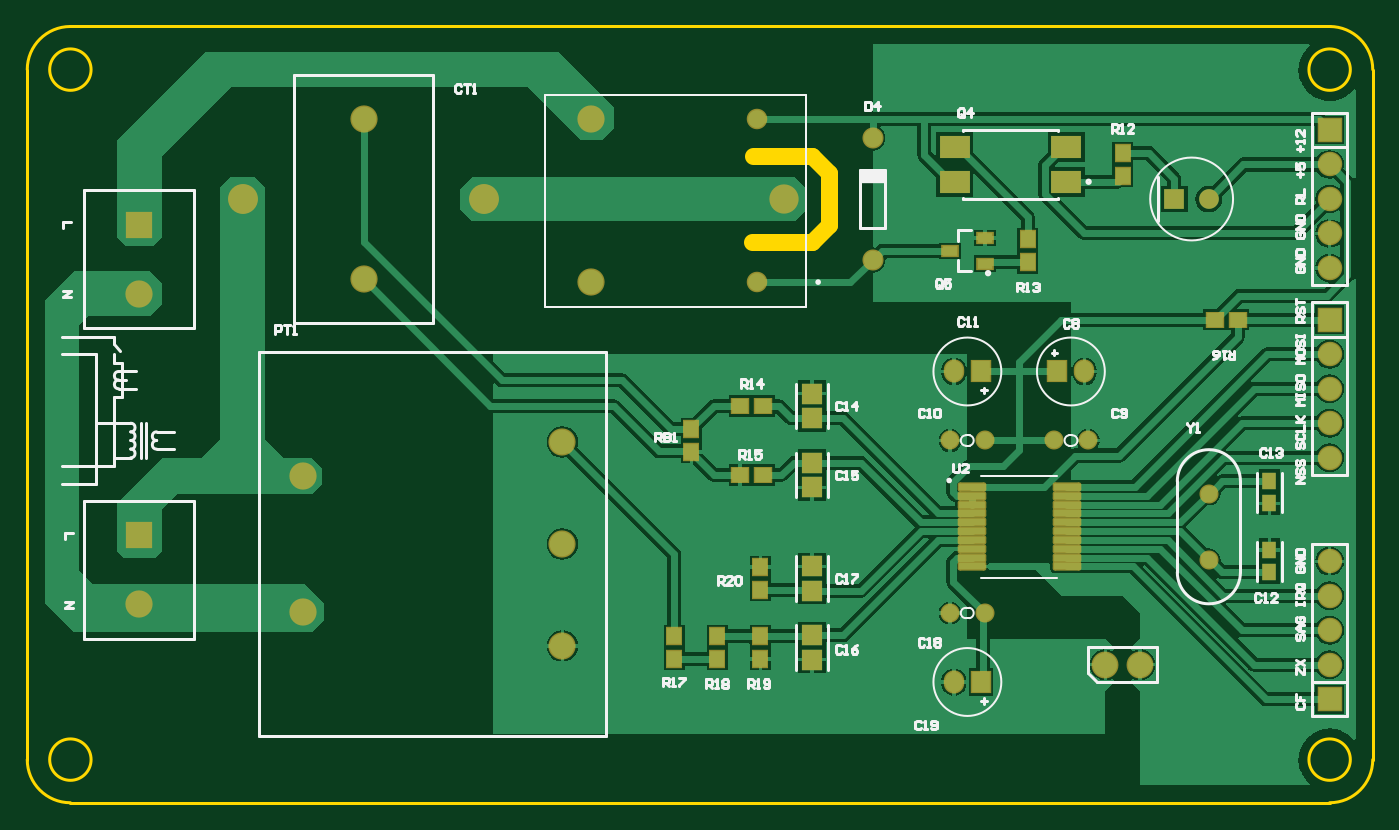
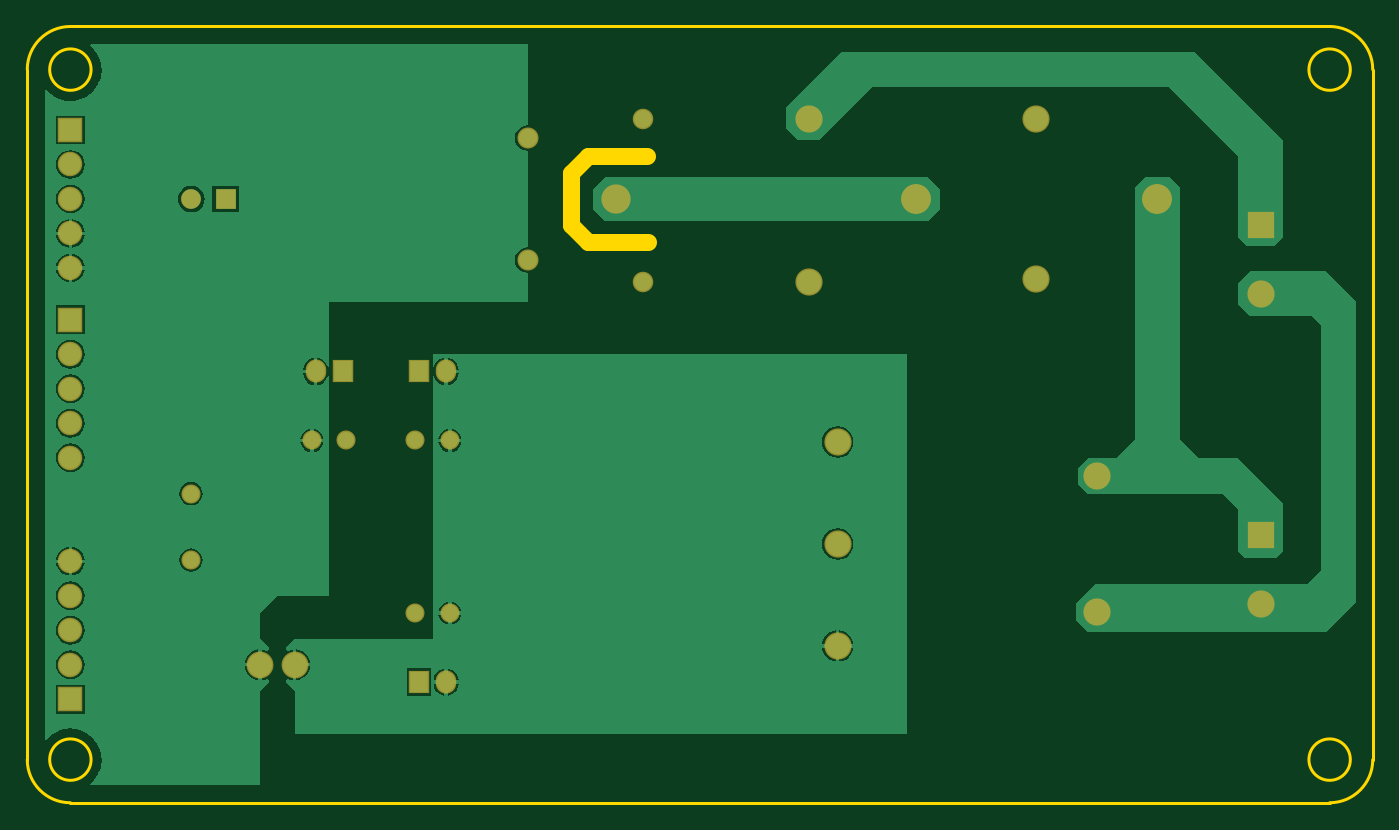
Circuit board: 7 layer files. Board 99.1 x 57.1 mm.
- bottom_copper: ade7753_relay.GBL (19801 bytes)
- bottom_mask: ade7753_relay.GBS (1549 bytes)
- outline: ade7753_relay.GKO (955 bytes)
- top_copper: ade7753_relay.GTL (33190 bytes)
- top_silk: ade7753_relay.GTO (18778 bytes)
- paste: ade7753_relay.GTP (1906 bytes)
- top_mask: ade7753_relay.GTS (3184 bytes)

=== bottom_copper: ade7753_relay.GBL (19801 bytes, source omitted) ===
=== bottom_mask: ade7753_relay.GBS ===
G04*
G04 #@! TF.GenerationSoftware,Altium Limited,Altium Designer,21.4.1 (30)*
G04*
G04 Layer_Color=16711935*
%FSTAX24Y24*%
%MOIN*%
G70*
G04*
G04 #@! TF.SameCoordinates,1087EDB9-1C9E-4751-9A69-D70096B2919A*
G04*
G04*
G04 #@! TF.FilePolarity,Negative*
G04*
G01*
G75*
%ADD28R,0.0710X0.0710*%
%ADD29C,0.0710*%
%ADD30C,0.0552*%
%ADD31C,0.0867*%
%ADD32C,0.0789*%
%ADD33R,0.0789X0.0789*%
%ADD34C,0.0595*%
%ADD35C,0.0848*%
%ADD36O,0.0592X0.0671*%
%ADD37R,0.0592X0.0671*%
%ADD38C,0.0571*%
%ADD39R,0.0571X0.0571*%
%ADD40C,0.0611*%
%ADD41C,0.0780*%
D28*
X049Y03D02*
D03*
Y0135D02*
D03*
Y0245D02*
D03*
D29*
Y029D02*
D03*
Y028D02*
D03*
Y027D02*
D03*
Y026D02*
D03*
Y0145D02*
D03*
Y0155D02*
D03*
Y0165D02*
D03*
Y0175D02*
D03*
Y0235D02*
D03*
Y0225D02*
D03*
Y0215D02*
D03*
Y0205D02*
D03*
D30*
X0455Y017539D02*
D03*
Y019461D02*
D03*
X038Y021D02*
D03*
X039D02*
D03*
X042D02*
D03*
X041D02*
D03*
X038Y016D02*
D03*
X039D02*
D03*
D31*
X0245Y028D02*
D03*
X0175D02*
D03*
D32*
X021Y030323D02*
D03*
Y025677D02*
D03*
X0145Y01625D02*
D03*
Y02525D02*
D03*
X027598Y030315D02*
D03*
Y025591D02*
D03*
X02676Y018D02*
D03*
X01924Y019969D02*
D03*
Y016029D02*
D03*
X02676Y020953D02*
D03*
Y015047D02*
D03*
D33*
X0145Y01825D02*
D03*
Y02725D02*
D03*
D34*
X032402Y025591D02*
D03*
Y030315D02*
D03*
D35*
X033189Y028D02*
D03*
D36*
X038106Y023D02*
D03*
X041894D02*
D03*
X038106Y014D02*
D03*
D37*
X038894Y023D02*
D03*
X041106D02*
D03*
X038894Y014D02*
D03*
D38*
X0455Y028D02*
D03*
D39*
X0445D02*
D03*
D40*
X03575Y026228D02*
D03*
Y029772D02*
D03*
D41*
X0425Y0145D02*
D03*
X0435Y0145D02*
D03*
M02*

=== outline: ade7753_relay.GKO ===
G04*
G04 #@! TF.GenerationSoftware,Altium Limited,Altium Designer,21.4.1 (30)*
G04*
G04 Layer_Color=16711935*
%FSTAX24Y24*%
%MOIN*%
G70*
G04*
G04 #@! TF.SameCoordinates,1087EDB9-1C9E-4751-9A69-D70096B2919A*
G04*
G04*
G04 #@! TF.FilePolarity,Positive*
G04*
G01*
G75*
%ADD10C,0.0100*%
%ADD59C,0.0500*%
D10*
X049Y0105D02*
G03*
X05025Y01175I0J00125D01*
G01*
X0125Y033D02*
G03*
X01125Y03175I0J-00125D01*
G01*
Y01175D02*
G03*
X0125Y0105I00125J0D01*
G01*
X05025Y03175D02*
G03*
X049Y033I-00125J0D01*
G01*
X0496Y01175D02*
G03*
X0496Y01175I-0006J0D01*
G01*
Y03175D02*
G03*
X0496Y03175I-0006J0D01*
G01*
X0131D02*
G03*
X0131Y03175I-0006J0D01*
G01*
Y01175D02*
G03*
X0131Y01175I-0006J0D01*
G01*
X05025Y03175D02*
X05025Y01175D01*
X0125Y0105D02*
X049Y0105D01*
X0125Y033D02*
X049Y033D01*
X01125Y03175D02*
X01125Y01175D01*
D59*
X0345Y02725D02*
Y02875D01*
X034Y02675D02*
X0345Y02725D01*
X034Y02925D02*
X0345Y02875D01*
X0323Y02925D02*
X034D01*
X03225Y02675D02*
X034D01*
M02*

=== top_copper: ade7753_relay.GTL (33190 bytes, source omitted) ===
=== top_silk: ade7753_relay.GTO (18778 bytes, source omitted) ===
=== paste: ade7753_relay.GTP ===
G04*
G04 #@! TF.GenerationSoftware,Altium Limited,Altium Designer,21.4.1 (30)*
G04*
G04 Layer_Color=8421504*
%FSTAX24Y24*%
%MOIN*%
G70*
G04*
G04 #@! TF.SameCoordinates,1087EDB9-1C9E-4751-9A69-D70096B2919A*
G04*
G04*
G04 #@! TF.FilePolarity,Positive*
G04*
G01*
G75*
%ADD17R,0.0613X0.0592*%
%ADD18R,0.0866X0.0669*%
%ADD19R,0.0413X0.0453*%
%ADD20R,0.0433X0.0276*%
%ADD21R,0.0453X0.0413*%
%ADD22R,0.0421X0.0475*%
G04:AMPARAMS|DCode=23|XSize=74.8mil|YSize=18.9mil|CornerRadius=2.4mil|HoleSize=0mil|Usage=FLASHONLY|Rotation=0.000|XOffset=0mil|YOffset=0mil|HoleType=Round|Shape=RoundedRectangle|*
%AMROUNDEDRECTD23*
21,1,0.0748,0.0142,0,0,0.0*
21,1,0.0701,0.0189,0,0,0.0*
1,1,0.0047,0.0350,-0.0071*
1,1,0.0047,-0.0350,-0.0071*
1,1,0.0047,-0.0350,0.0071*
1,1,0.0047,0.0350,0.0071*
%
%ADD23ROUNDEDRECTD23*%
D17*
X034Y022355D02*
D03*
Y021645D02*
D03*
Y019645D02*
D03*
Y020355D02*
D03*
Y017355D02*
D03*
Y016645D02*
D03*
Y014645D02*
D03*
Y015355D02*
D03*
D18*
X038136Y0285D02*
D03*
Y0295D02*
D03*
X041364D02*
D03*
Y0285D02*
D03*
D19*
X043Y029335D02*
D03*
Y028665D02*
D03*
X04025Y026835D02*
D03*
Y026165D02*
D03*
X0305Y021335D02*
D03*
Y020665D02*
D03*
X03125Y015335D02*
D03*
Y014665D02*
D03*
X03Y014665D02*
D03*
Y015335D02*
D03*
X0325Y017335D02*
D03*
Y016665D02*
D03*
Y014665D02*
D03*
Y015335D02*
D03*
D20*
X037988Y0265D02*
D03*
X039012Y026874D02*
D03*
Y026126D02*
D03*
D21*
X031915Y022D02*
D03*
X032585D02*
D03*
X031915Y02D02*
D03*
X032585D02*
D03*
X046335Y0245D02*
D03*
X045665D02*
D03*
D22*
X04725Y019175D02*
D03*
Y019825D02*
D03*
Y017825D02*
D03*
Y017175D02*
D03*
D23*
X03862Y019652D02*
D03*
Y019396D02*
D03*
Y01914D02*
D03*
Y018884D02*
D03*
Y018628D02*
D03*
Y018372D02*
D03*
Y018116D02*
D03*
Y01786D02*
D03*
Y017604D02*
D03*
Y017348D02*
D03*
X04138D02*
D03*
Y017604D02*
D03*
Y01786D02*
D03*
Y018116D02*
D03*
Y018372D02*
D03*
Y018628D02*
D03*
Y018884D02*
D03*
Y01914D02*
D03*
Y019396D02*
D03*
Y019652D02*
D03*
M02*

=== top_mask: ade7753_relay.GTS ===
G04*
G04 #@! TF.GenerationSoftware,Altium Limited,Altium Designer,21.4.1 (30)*
G04*
G04 Layer_Color=8388736*
%FSTAX24Y24*%
%MOIN*%
G70*
G04*
G04 #@! TF.SameCoordinates,1087EDB9-1C9E-4751-9A69-D70096B2919A*
G04*
G04*
G04 #@! TF.FilePolarity,Negative*
G04*
G01*
G75*
%ADD17R,0.0613X0.0592*%
%ADD18R,0.0866X0.0669*%
%ADD22R,0.0421X0.0475*%
%ADD24R,0.0493X0.0533*%
%ADD25R,0.0513X0.0356*%
%ADD26R,0.0533X0.0493*%
G04:AMPARAMS|DCode=27|XSize=82.8mil|YSize=26.9mil|CornerRadius=6.4mil|HoleSize=0mil|Usage=FLASHONLY|Rotation=0.000|XOffset=0mil|YOffset=0mil|HoleType=Round|Shape=RoundedRectangle|*
%AMROUNDEDRECTD27*
21,1,0.0828,0.0142,0,0,0.0*
21,1,0.0701,0.0269,0,0,0.0*
1,1,0.0127,0.0350,-0.0071*
1,1,0.0127,-0.0350,-0.0071*
1,1,0.0127,-0.0350,0.0071*
1,1,0.0127,0.0350,0.0071*
%
%ADD27ROUNDEDRECTD27*%
%ADD28R,0.0710X0.0710*%
%ADD29C,0.0710*%
%ADD30C,0.0552*%
%ADD31C,0.0867*%
%ADD32C,0.0789*%
%ADD33R,0.0789X0.0789*%
%ADD34C,0.0595*%
%ADD35C,0.0848*%
%ADD36O,0.0592X0.0671*%
%ADD37R,0.0592X0.0671*%
%ADD38C,0.0571*%
%ADD39R,0.0571X0.0571*%
%ADD40C,0.0611*%
%ADD41C,0.0780*%
D17*
X034Y022355D02*
D03*
Y021645D02*
D03*
Y019645D02*
D03*
Y020355D02*
D03*
Y017355D02*
D03*
Y016645D02*
D03*
Y014645D02*
D03*
Y015355D02*
D03*
D18*
X038136Y0285D02*
D03*
Y0295D02*
D03*
X041364D02*
D03*
Y0285D02*
D03*
D22*
X04725Y019175D02*
D03*
Y019825D02*
D03*
Y017825D02*
D03*
Y017175D02*
D03*
D24*
X043Y029335D02*
D03*
Y028665D02*
D03*
X04025Y026835D02*
D03*
Y026165D02*
D03*
X0305Y021335D02*
D03*
Y020665D02*
D03*
X03125Y015335D02*
D03*
Y014665D02*
D03*
X03Y014665D02*
D03*
Y015335D02*
D03*
X0325Y017335D02*
D03*
Y016665D02*
D03*
Y014665D02*
D03*
Y015335D02*
D03*
D25*
X037988Y0265D02*
D03*
X039012Y026874D02*
D03*
Y026126D02*
D03*
D26*
X031915Y022D02*
D03*
X032585D02*
D03*
X031915Y02D02*
D03*
X032585D02*
D03*
X046335Y0245D02*
D03*
X045665D02*
D03*
D27*
X03862Y019652D02*
D03*
Y019396D02*
D03*
Y01914D02*
D03*
Y018884D02*
D03*
Y018628D02*
D03*
Y018372D02*
D03*
Y018116D02*
D03*
Y01786D02*
D03*
Y017604D02*
D03*
Y017348D02*
D03*
X04138D02*
D03*
Y017604D02*
D03*
Y01786D02*
D03*
Y018116D02*
D03*
Y018372D02*
D03*
Y018628D02*
D03*
Y018884D02*
D03*
Y01914D02*
D03*
Y019396D02*
D03*
Y019652D02*
D03*
D28*
X049Y03D02*
D03*
Y0135D02*
D03*
Y0245D02*
D03*
D29*
Y029D02*
D03*
Y028D02*
D03*
Y027D02*
D03*
Y026D02*
D03*
Y0145D02*
D03*
Y0155D02*
D03*
Y0165D02*
D03*
Y0175D02*
D03*
Y0235D02*
D03*
Y0225D02*
D03*
Y0215D02*
D03*
Y0205D02*
D03*
D30*
X0455Y017539D02*
D03*
Y019461D02*
D03*
X038Y021D02*
D03*
X039D02*
D03*
X042D02*
D03*
X041D02*
D03*
X038Y016D02*
D03*
X039D02*
D03*
D31*
X0245Y028D02*
D03*
X0175D02*
D03*
D32*
X021Y030323D02*
D03*
Y025677D02*
D03*
X0145Y01625D02*
D03*
Y02525D02*
D03*
X027598Y030315D02*
D03*
Y025591D02*
D03*
X02676Y018D02*
D03*
X01924Y019969D02*
D03*
Y016029D02*
D03*
X02676Y020953D02*
D03*
Y015047D02*
D03*
D33*
X0145Y01825D02*
D03*
Y02725D02*
D03*
D34*
X032402Y025591D02*
D03*
Y030315D02*
D03*
D35*
X033189Y028D02*
D03*
D36*
X038106Y023D02*
D03*
X041894D02*
D03*
X038106Y014D02*
D03*
D37*
X038894Y023D02*
D03*
X041106D02*
D03*
X038894Y014D02*
D03*
D38*
X0455Y028D02*
D03*
D39*
X0445D02*
D03*
D40*
X03575Y026228D02*
D03*
Y029772D02*
D03*
D41*
X0425Y0145D02*
D03*
X0435Y0145D02*
D03*
M02*

